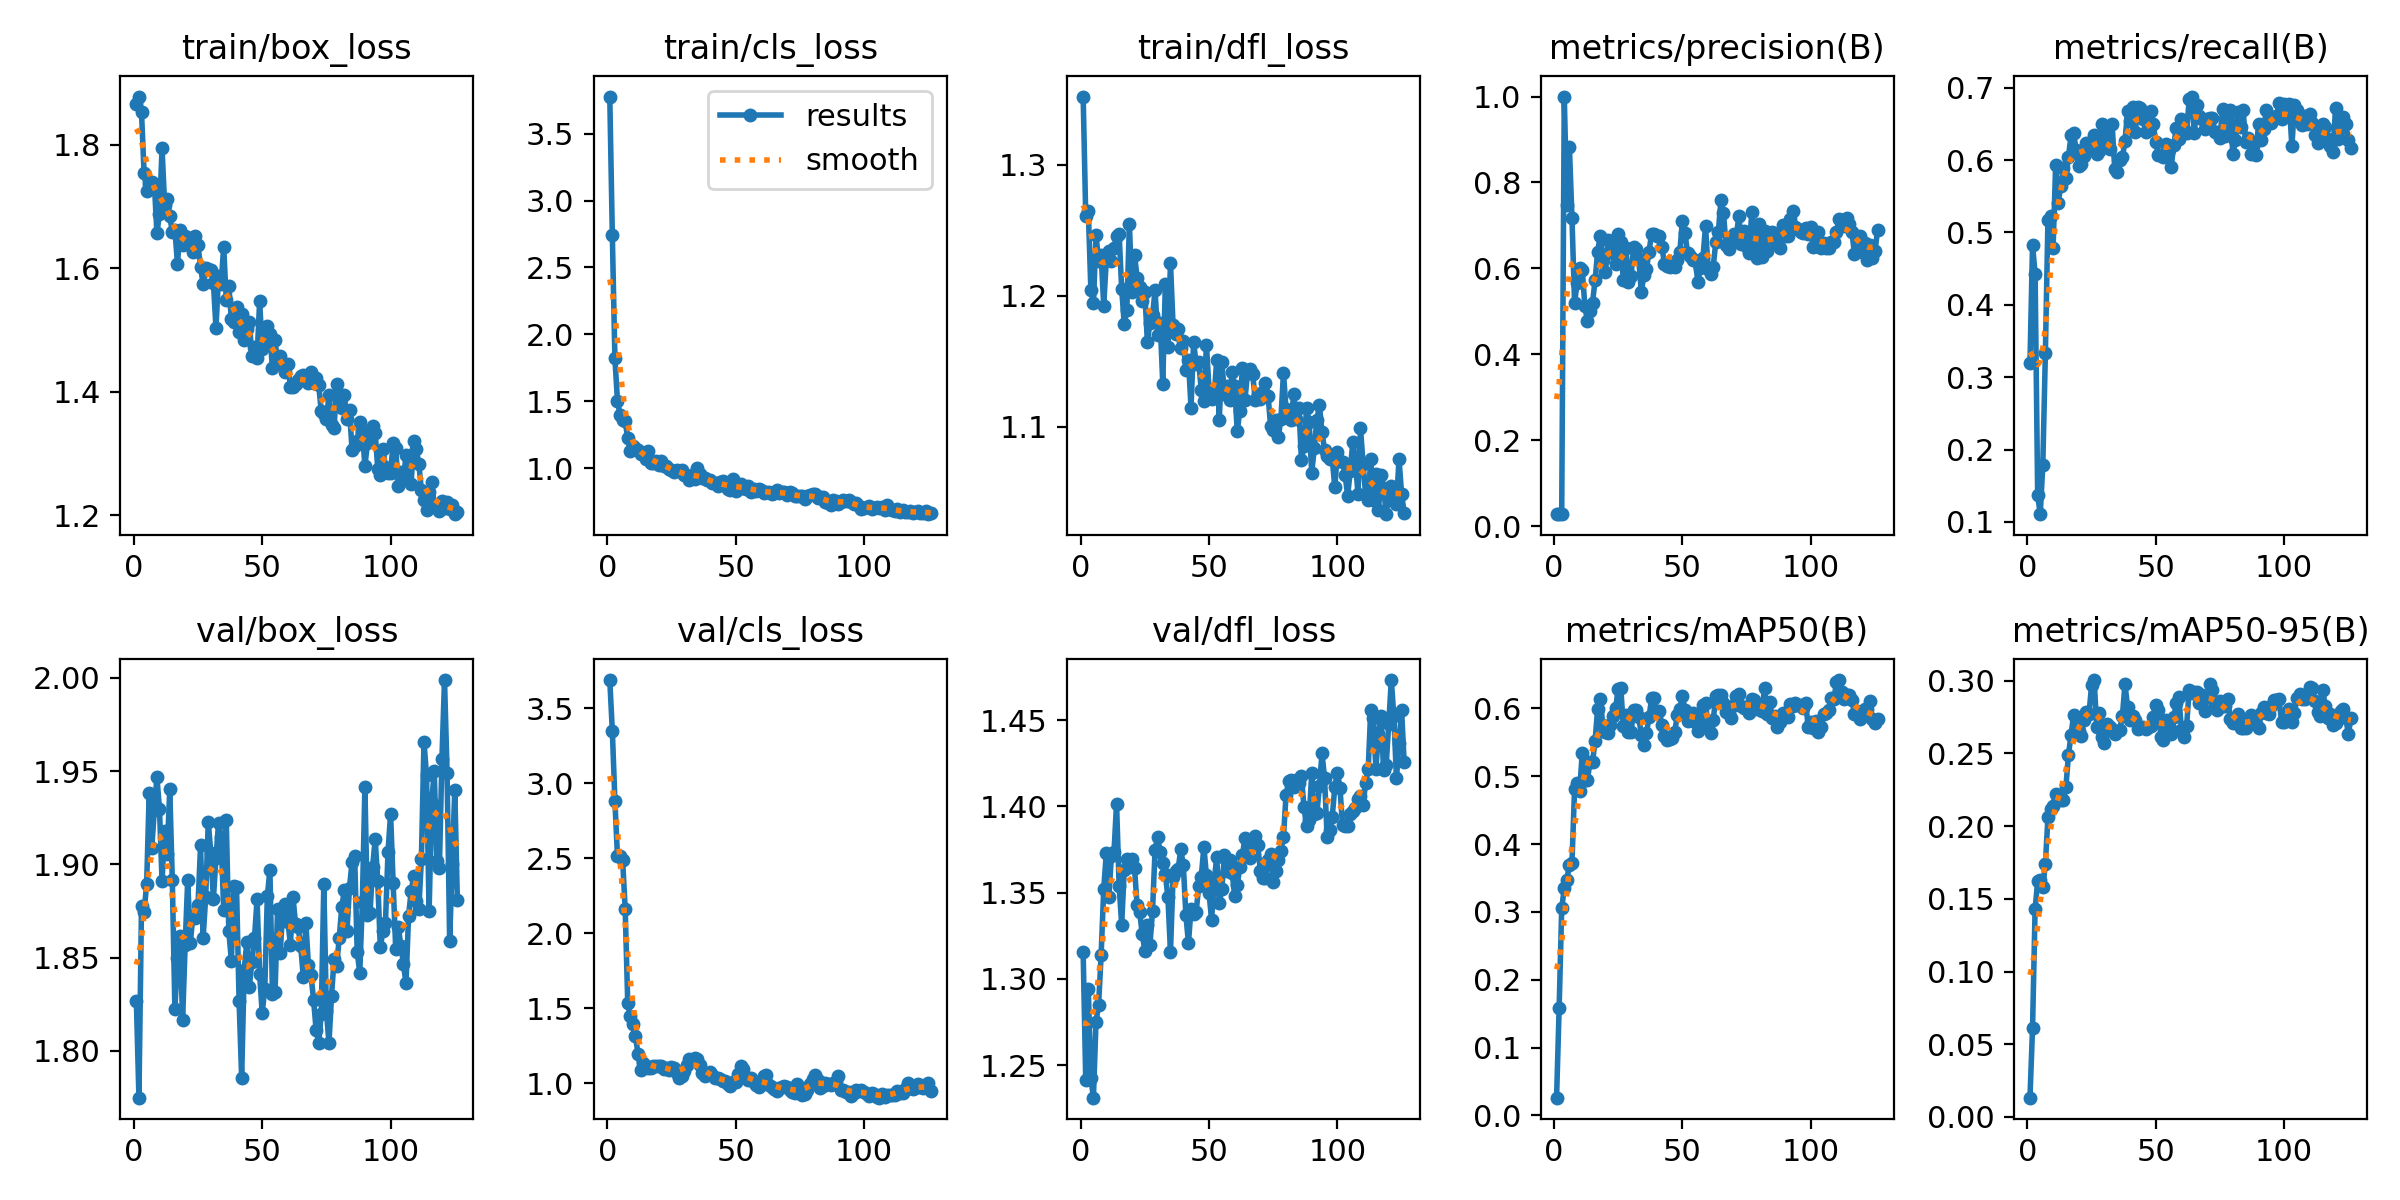

Source data for this figure (header and first rows):
epoch, time, train/box_loss, train/cls_loss, train/dfl_loss, metrics/precision(B), metrics/recall(B), metrics/mAP50(B), metrics/mAP50-95(B), val/box_loss, val/cls_loss, val/dfl_loss, lr/pg0, lr/pg1, lr/pg2
1, 4.3, 1.866, 3.777, 1.352, 0.02873, 0.3201, 0.02611, 0.01322, 1.827, 3.689, 1.315, 0.0001143, 0.0001143, 0.0001143
2, 6.743, 1.878, 2.74, 1.261, 0.02818, 0.4822, 0.158, 0.06097, 1.775, 3.351, 1.241, 0.0002421, 0.0002421, 0.0002421
3, 9.167, 1.852, 1.821, 1.265, 0.02953, 0.4431, 0.3053, 0.1429, 1.878, 2.883, 1.294, 0.0003691, 0.0003691, 0.0003691
4, 11.68, 1.754, 1.503, 1.204, 1, 0.1366, 0.3348, 0.1621, 1.874, 2.512, 1.242, 0.0004952, 0.0004952, 0.0004952
5, 14.09, 1.726, 1.401, 1.194, 0.7466, 0.1107, 0.3477, 0.1631, 1.889, 2.515, 1.231, 0.0006205, 0.0006205, 0.0006205
6, 16.46, 1.737, 1.358, 1.246, 0.8823, 0.1787, 0.3692, 0.1578, 1.938, 2.49, 1.275, 0.0007449, 0.0007449, 0.0007449
7, 18.87, 1.74, 1.351, 1.226, 0.7172, 0.3334, 0.3726, 0.1742, 1.909, 2.164, 1.285, 0.0008684, 0.0008684, 0.0008684
8, 21.28, 1.737, 1.225, 1.231, 0.5203, 0.5174, 0.4806, 0.2061, 1.929, 1.534, 1.314, 0.0009912, 0.0009912, 0.0009912
9, 23.67, 1.657, 1.13, 1.192, 0.5651, 0.5232, 0.4896, 0.2118, 1.947, 1.445, 1.352, 0.001113, 0.001113, 0.001113
10, 26.06, 1.688, 1.169, 1.227, 0.6013, 0.4783, 0.4783, 0.2136, 1.93, 1.395, 1.373, 0.001234, 0.001234, 0.001234
11, 28.5, 1.794, 1.152, 1.234, 0.5968, 0.5929, 0.5347, 0.2221, 1.891, 1.311, 1.348, 0.001354, 0.001354, 0.001354
12, 30.88, 1.703, 1.136, 1.227, 0.5134, 0.5411, 0.494, 0.2188, 1.918, 1.196, 1.371, 0.001377, 0.001377, 0.001377
13, 33.4, 1.713, 1.107, 1.236, 0.478, 0.5646, 0.4941, 0.218, 1.906, 1.09, 1.373, 0.001372, 0.001372, 0.001372
14, 35.92, 1.684, 1.105, 1.245, 0.5021, 0.5886, 0.5204, 0.2183, 1.94, 1.132, 1.402, 0.001368, 0.001368, 0.001368
15, 38.64, 1.659, 1.069, 1.247, 0.5204, 0.5753, 0.5204, 0.2272, 1.891, 1.111, 1.354, 0.001363, 0.001363, 0.001363
16, 41.16, 1.662, 1.127, 1.205, 0.5726, 0.6049, 0.5524, 0.2492, 1.822, 1.099, 1.331, 0.001358, 0.001358, 0.001358
17, 43.58, 1.607, 1.039, 1.178, 0.6393, 0.6341, 0.5992, 0.2628, 1.85, 1.1, 1.363, 0.001354, 0.001354, 0.001354
18, 46.04, 1.662, 1.043, 1.189, 0.6749, 0.6374, 0.6141, 0.2764, 1.862, 1.113, 1.37, 0.001349, 0.001349, 0.001349
19, 48.59, 1.638, 1.055, 1.254, 0.6195, 0.6135, 0.5759, 0.2746, 1.816, 1.116, 1.365, 0.001344, 0.001344, 0.001344
20, 51.12, 1.652, 1.023, 1.203, 0.5927, 0.5917, 0.5657, 0.2653, 1.857, 1.116, 1.369, 0.001339, 0.001339, 0.001339
21, 53.61, 1.65, 1.052, 1.231, 0.6652, 0.595, 0.5636, 0.2623, 1.892, 1.115, 1.364, 0.001335, 0.001335, 0.001335
22, 56.21, 1.649, 1.014, 1.214, 0.6642, 0.6056, 0.576, 0.2728, 1.858, 1.093, 1.343, 0.00133, 0.00133, 0.00133
23, 58.6, 1.626, 1.018, 1.207, 0.6359, 0.6237, 0.588, 0.2786, 1.872, 1.099, 1.339, 0.001325, 0.001325, 0.001325
24, 61.17, 1.653, 0.995, 1.196, 0.6095, 0.622, 0.6002, 0.2774, 1.871, 1.09, 1.326, 0.001321, 0.001321, 0.001321
25, 63.59, 1.637, 0.9906, 1.203, 0.6798, 0.6165, 0.6286, 0.2971, 1.878, 1.107, 1.316, 0.001316, 0.001316, 0.001316
26, 66, 1.602, 0.97, 1.165, 0.6617, 0.6349, 0.6306, 0.3005, 1.91, 1.102, 1.331, 0.001311, 0.001311, 0.001311
27, 68.54, 1.574, 0.9877, 1.179, 0.5732, 0.6086, 0.5735, 0.2679, 1.861, 1.07, 1.32, 0.001306, 0.001306, 0.001306
28, 71.01, 1.6, 0.9762, 1.185, 0.6477, 0.6128, 0.5904, 0.2775, 1.883, 1.033, 1.339, 0.001302, 0.001302, 0.001302
29, 73.67, 1.598, 0.9855, 1.204, 0.5674, 0.6494, 0.5645, 0.2611, 1.923, 1.05, 1.375, 0.001297, 0.001297, 0.001297
30, 76.48, 1.597, 0.9523, 1.17, 0.5833, 0.6402, 0.5651, 0.2573, 1.906, 1.079, 1.382, 0.001292, 0.001292, 0.001292
31, 79.19, 1.576, 0.9394, 1.179, 0.649, 0.6202, 0.5977, 0.2701, 1.881, 1.124, 1.373, 0.001288, 0.001288, 0.001288
32, 82.21, 1.504, 0.9144, 1.133, 0.6448, 0.6148, 0.5972, 0.2682, 1.904, 1.16, 1.367, 0.001283, 0.001283, 0.001283
33, 85.01, 1.587, 0.9533, 1.209, 0.622, 0.6494, 0.5869, 0.2661, 1.922, 1.147, 1.361, 0.001278, 0.001278, 0.001278
34, 88.02, 1.574, 0.9213, 1.161, 0.5454, 0.5883, 0.5613, 0.2634, 1.915, 1.165, 1.347, 0.001273, 0.001273, 0.001273
35, 90.88, 1.635, 1.004, 1.225, 0.584, 0.5837, 0.5463, 0.2653, 1.876, 1.161, 1.316, 0.001269, 0.001269, 0.001269
36, 93.7, 1.549, 0.9539, 1.178, 0.5987, 0.5999, 0.5635, 0.2664, 1.924, 1.119, 1.359, 0.001264, 0.001264, 0.001264
37, 96.4, 1.571, 0.9255, 1.171, 0.6393, 0.6038, 0.5867, 0.276, 1.864, 1.068, 1.362, 0.001259, 0.001259, 0.001259
38, 99.07, 1.517, 0.9268, 1.175, 0.6806, 0.6261, 0.6146, 0.2976, 1.848, 1.047, 1.364, 0.001255, 0.001255, 0.001255
39, 102.2, 1.513, 0.9097, 1.16, 0.6792, 0.6674, 0.6158, 0.2821, 1.888, 1.058, 1.375, 0.00125, 0.00125, 0.00125
40, 105.1, 1.537, 0.9086, 1.165, 0.6765, 0.6547, 0.5946, 0.2729, 1.888, 1.074, 1.366, 0.001245, 0.001245, 0.001245
41, 108, 1.497, 0.8928, 1.143, 0.6765, 0.6729, 0.5963, 0.2758, 1.827, 1.053, 1.337, 0.00124, 0.00124, 0.00124
42, 110.8, 1.526, 0.8921, 1.151, 0.6508, 0.6389, 0.575, 0.2732, 1.786, 1.035, 1.321, 0.001236, 0.001236, 0.001236
43, 113.5, 1.483, 0.8676, 1.115, 0.6113, 0.6735, 0.5588, 0.2667, 1.843, 1.037, 1.34, 0.001231, 0.001231, 0.001231
44, 116, 1.501, 0.8943, 1.165, 0.6056, 0.6718, 0.5533, 0.2678, 1.858, 1.03, 1.338, 0.001226, 0.001226, 0.001226
45, 118.4, 1.512, 0.9082, 1.148, 0.6029, 0.6574, 0.5546, 0.2682, 1.834, 1.015, 1.339, 0.001222, 0.001222, 0.001222
46, 120.8, 1.458, 0.875, 1.149, 0.6122, 0.6393, 0.5558, 0.2669, 1.848, 1.014, 1.354, 0.001217, 0.001217, 0.001217
47, 123.3, 1.473, 0.8429, 1.128, 0.6029, 0.662, 0.565, 0.2682, 1.861, 0.9928, 1.359, 0.001212, 0.001212, 0.001212
48, 125.6, 1.455, 0.8412, 1.12, 0.6201, 0.6681, 0.5895, 0.2688, 1.881, 0.9828, 1.376, 0.001207, 0.001207, 0.001207
49, 128, 1.546, 0.9209, 1.163, 0.639, 0.6502, 0.5989, 0.2749, 1.841, 1.007, 1.36, 0.001203, 0.001203, 0.001203
50, 130.4, 1.47, 0.8339, 1.129, 0.7102, 0.6245, 0.6177, 0.2832, 1.82, 1.004, 1.35, 0.001198, 0.001198, 0.001198
51, 132.8, 1.477, 0.8513, 1.121, 0.6816, 0.607, 0.598, 0.2801, 1.833, 1.061, 1.334, 0.001193, 0.001193, 0.001193
52, 135.4, 1.506, 0.8801, 1.123, 0.637, 0.6069, 0.581, 0.2616, 1.883, 1.117, 1.356, 0.001189, 0.001189, 0.001189
53, 138.1, 1.493, 0.8561, 1.151, 0.6289, 0.6043, 0.583, 0.2592, 1.897, 1.097, 1.37, 0.001184, 0.001184, 0.001184
54, 140.6, 1.438, 0.8481, 1.105, 0.6185, 0.6229, 0.5933, 0.2731, 1.831, 1.038, 1.344, 0.001179, 0.001179, 0.001179
55, 143.2, 1.484, 0.8652, 1.15, 0.6204, 0.6137, 0.5799, 0.2686, 1.832, 1.022, 1.352, 0.001174, 0.001174, 0.001174
56, 145.8, 1.446, 0.8259, 1.125, 0.5692, 0.591, 0.5667, 0.2633, 1.876, 1.035, 1.371, 0.00117, 0.00117, 0.00117
57, 148.4, 1.457, 0.8451, 1.131, 0.6006, 0.6211, 0.5831, 0.2749, 1.852, 1.009, 1.362, 0.001165, 0.001165, 0.001165
58, 151.1, 1.443, 0.8269, 1.12, 0.6238, 0.6446, 0.605, 0.2848, 1.875, 0.9896, 1.369, 0.00116, 0.00116, 0.00116
59, 153.6, 1.432, 0.8426, 1.142, 0.698, 0.629, 0.6084, 0.2886, 1.879, 0.9745, 1.362, 0.001155, 0.001155, 0.001155
60, 156.1, 1.445, 0.8354, 1.131, 0.5985, 0.6572, 0.5746, 0.266, 1.869, 1.007, 1.348, 0.001151, 0.001151, 0.001151
... 66 more rows
